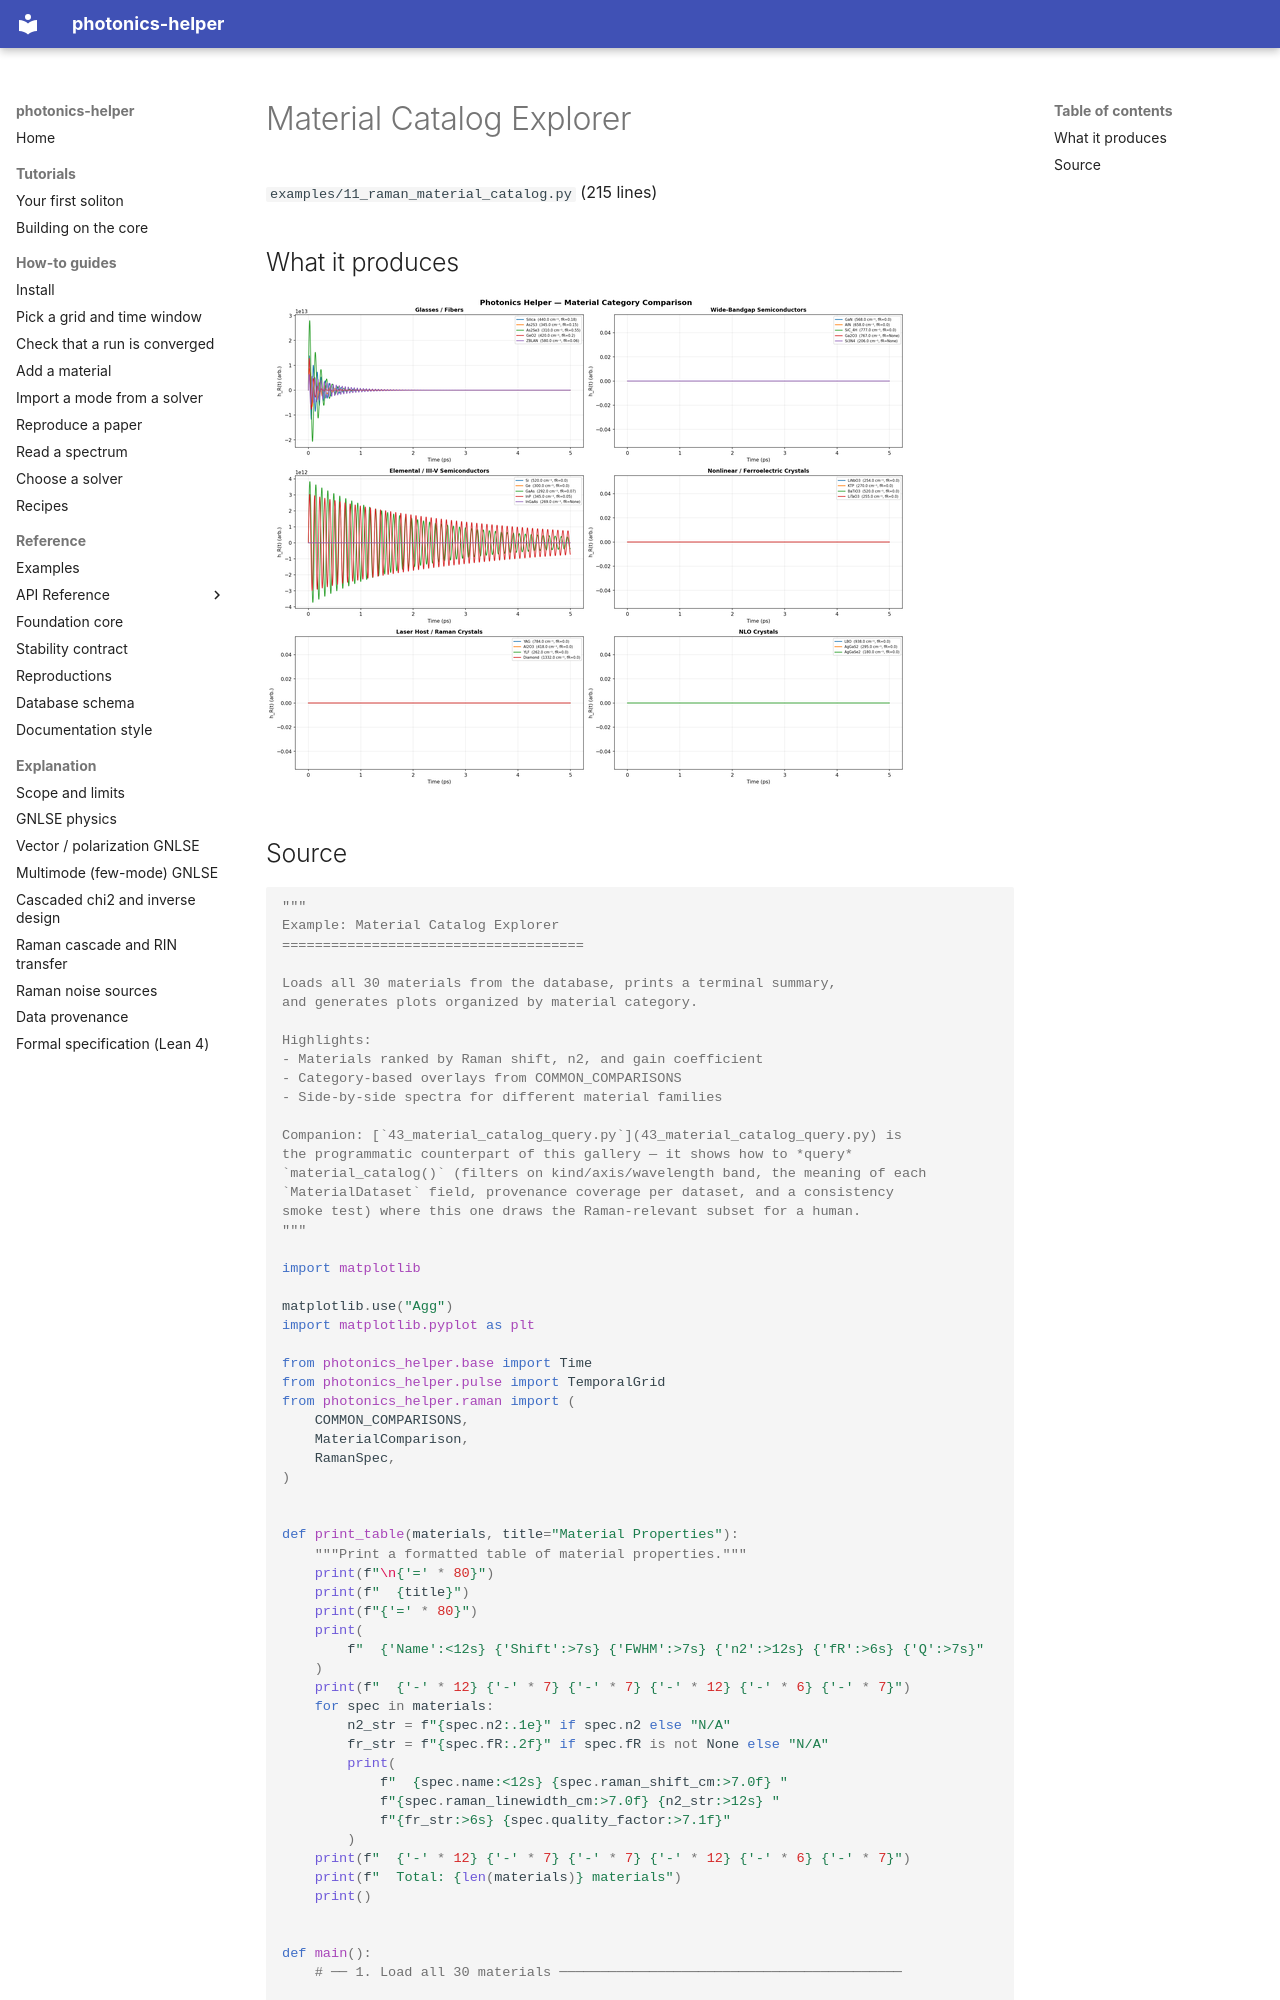

repository: hitaishi2222/photonics_helper · page: examples/11_raman_material_catalog/index.html · generator: mkdocs

---
quadrant: reference
---

# Material Catalog Explorer

`examples/11_raman_material_catalog.py` (215 lines)

## What it produces

![11_raman_material_catalog.png](img/11_raman_material_catalog.png)

## Source

```python
"""
Example: Material Catalog Explorer
=====================================

Loads all 30 materials from the database, prints a terminal summary,
and generates plots organized by material category.

Highlights:
- Materials ranked by Raman shift, n2, and gain coefficient
- Category-based overlays from COMMON_COMPARISONS
- Side-by-side spectra for different material families

Companion: [`43_material_catalog_query.py`](43_material_catalog_query.py) is
the programmatic counterpart of this gallery — it shows how to *query*
`material_catalog()` (filters on kind/axis/wavelength band, the meaning of each
`MaterialDataset` field, provenance coverage per dataset, and a consistency
smoke test) where this one draws the Raman-relevant subset for a human.
"""

import matplotlib

matplotlib.use("Agg")
import matplotlib.pyplot as plt

from photonics_helper.base import Time
from photonics_helper.pulse import TemporalGrid
from photonics_helper.raman import (
    COMMON_COMPARISONS,
    MaterialComparison,
    RamanSpec,
)


def print_table(materials, title="Material Properties"):
    """Print a formatted table of material properties."""
    print(f"\n{'=' * 80}")
    print(f"  {title}")
    print(f"{'=' * 80}")
    print(
        f"  {'Name':<12s} {'Shift':>7s} {'FWHM':>7s} {'n2':>12s} {'fR':>6s} {'Q':>7s}"
    )
    print(f"  {'-' * 12} {'-' * 7} {'-' * 7} {'-' * 12} {'-' * 6} {'-' * 7}")
    for spec in materials:
        n2_str = f"{spec.n2:.1e}" if spec.n2 else "N/A"
        fr_str = f"{spec.fR:.2f}" if spec.fR is not None else "N/A"
        print(
            f"  {spec.name:<12s} {spec.raman_shift_cm:>7.0f} "
            f"{spec.raman_linewidth_cm:>7.0f} {n2_str:>12s} "
            f"{fr_str:>6s} {spec.quality_factor:>7.1f}"
        )
    print(f"  {'-' * 12} {'-' * 7} {'-' * 7} {'-' * 12} {'-' * 6} {'-' * 7}")
    print(f"  Total: {len(materials)} materials")
    print()


def main():
    # ── 1. Load all 30 materials ──────────────────────────────────────────
